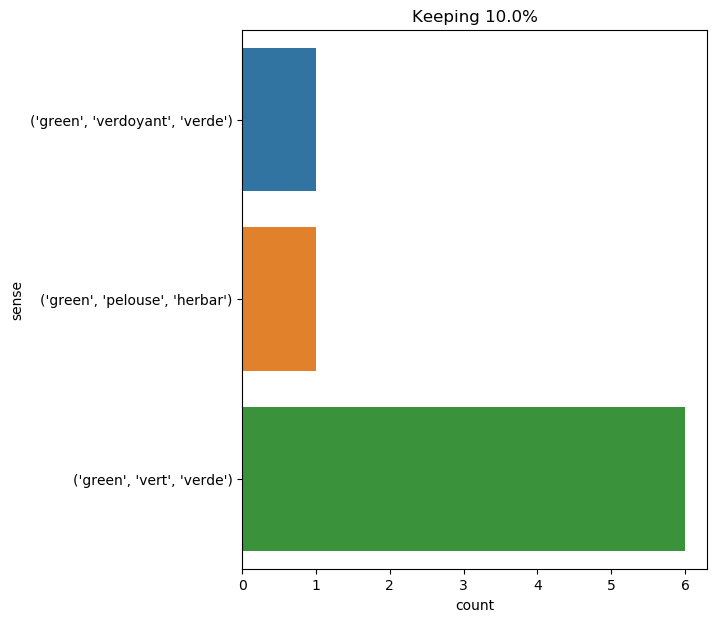

The file beside this chart, header and first rows:
text, ind, sense, label
the woods , which they had left green , …, 7, ('green', 'verdoyant', 'verde'), 0
" you would naturally think so and the t…, 21, ('green', 'vert', 'verde'), 1
during the first part of the day the " b…, 29, ('green', 'vert', 'verde'), 1
on the flat of the green , just before t…, 5, ('green', 'pelouse', 'herbar'), 2
then the nautilus drew near the beaches …, 50, ('green', 'vert', 'verde'), 1
in the midst of this hopelessly tangled …, 39, ('green', 'vert', 'verde'), 1
it was a little before the great rains j…, 52, ('green', 'vert', 'verde'), 1
i. in the greenest of our valleys ,, 3, ('green', 'vert', 'verde'), 1
